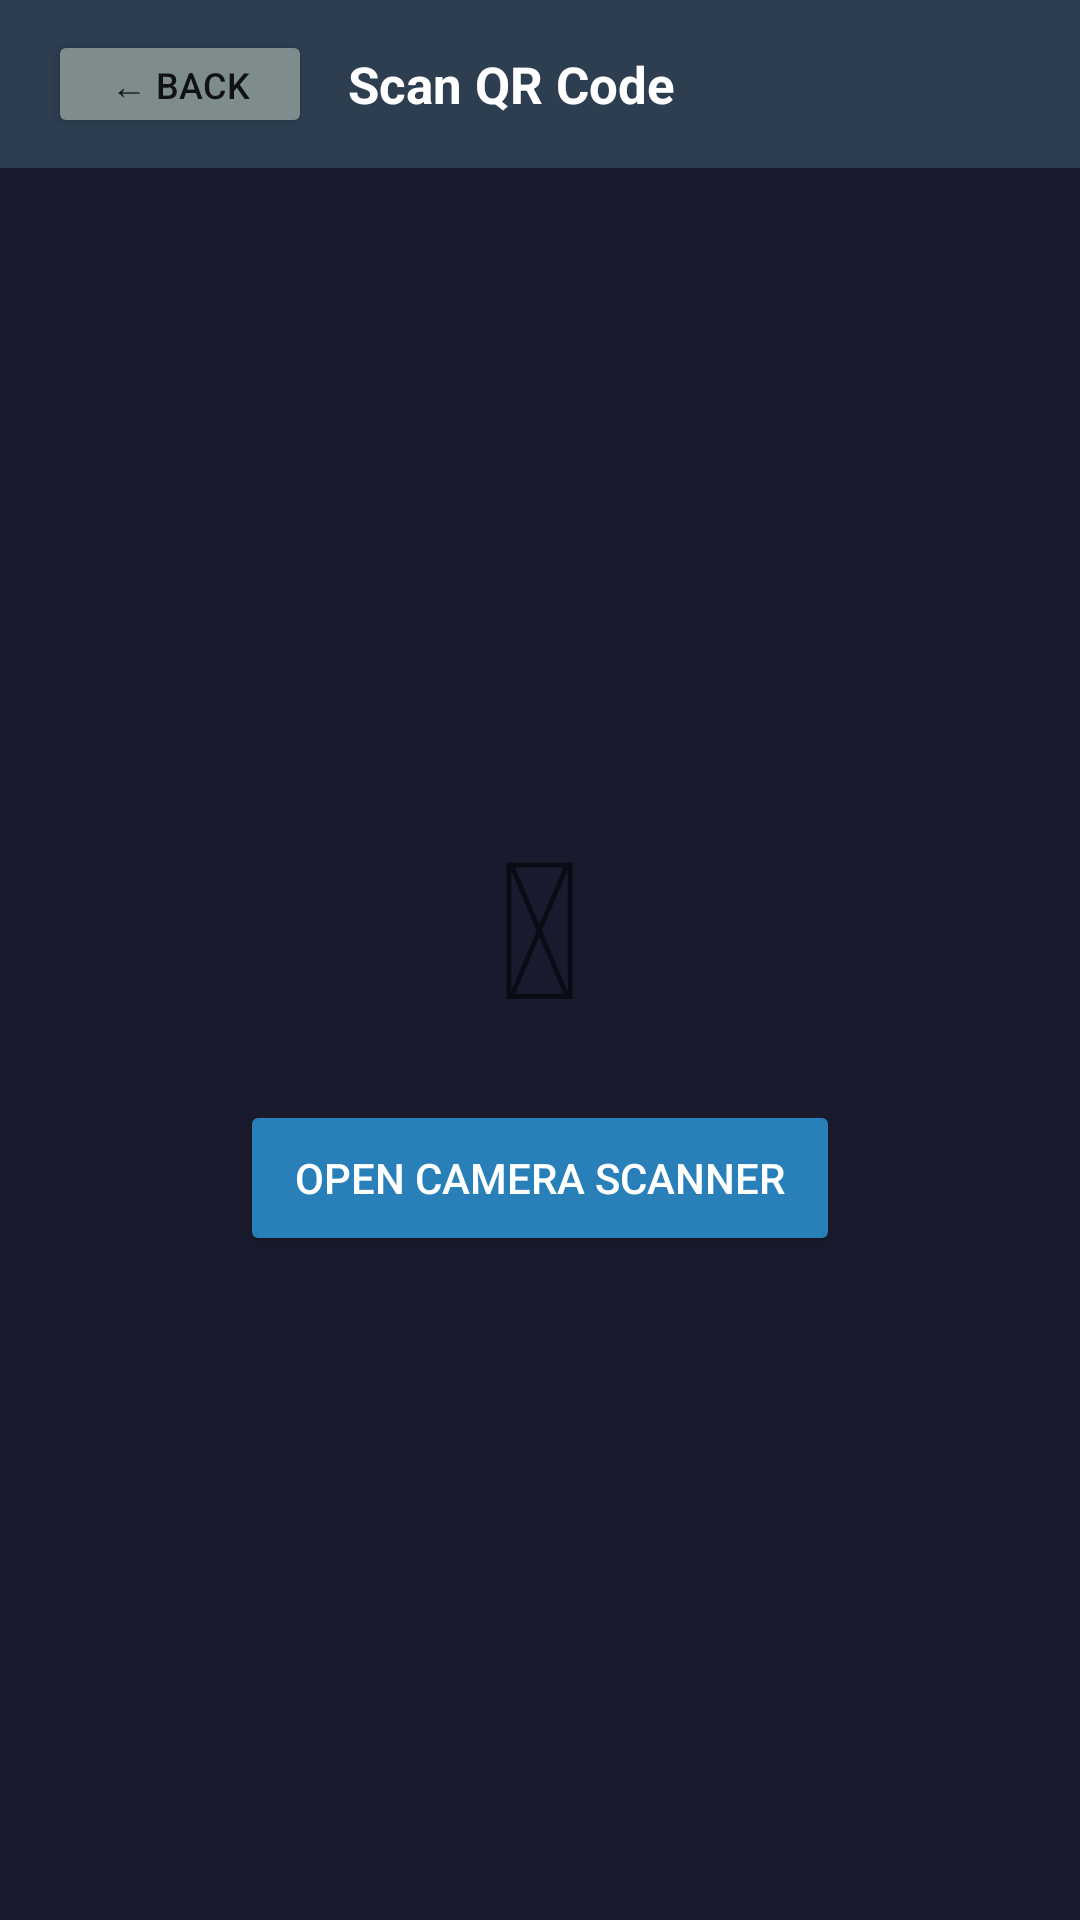

Android layout source for this screen:
<!-- AndroidManifest.xml: application theme AppTheme -->
<!-- res/layout/activity_qr_scan.xml -->
<?xml version="1.0" encoding="utf-8"?>
<LinearLayout xmlns:android="http://schemas.android.com/apk/res/android"
    android:layout_width="match_parent"
    android:layout_height="match_parent"
    android:orientation="vertical"
    android:background="#1a1a2e">

    
    <LinearLayout
        android:layout_width="match_parent"
        android:layout_height="56dp"
        android:background="#2C3E50"
        android:orientation="horizontal"
        android:gravity="center_vertical"
        android:paddingStart="16dp"
        android:paddingEnd="16dp">

        <Button
            android:id="@+id/btnBack"
            android:layout_width="wrap_content"
            android:layout_height="36dp"
            android:text="← Back"
            android:textSize="12sp"
            android:backgroundTint="#7F8C8D"
            android:layout_marginEnd="12dp" />

        <TextView
            android:layout_width="0dp"
            android:layout_height="wrap_content"
            android:layout_weight="1"
            android:text="Scan QR Code"
            android:textColor="#FFFFFF"
            android:textSize="17sp"
            android:textStyle="bold" />

    </LinearLayout>

    
    <LinearLayout
        android:layout_width="match_parent"
        android:layout_height="0dp"
        android:layout_weight="1"
        android:orientation="vertical"
        android:gravity="center"
        android:padding="32dp">

        
        <TextView
            android:layout_width="wrap_content"
            android:layout_height="wrap_content"
            android:text="&#x1F4F7;"
            android:textSize="64sp"
            android:layout_marginBottom="16dp" />

        
        <ProgressBar
            android:id="@+id/progressBar"
            android:layout_width="wrap_content"
            android:layout_height="wrap_content"
            android:visibility="gone"
            android:layout_marginBottom="16dp" />

        
        <TextView
            android:id="@+id/tvResult"
            android:layout_width="match_parent"
            android:layout_height="wrap_content"
            android:textSize="16sp"
            android:textStyle="bold"
            android:gravity="center"
            android:lineSpacingMultiplier="1.5"
            android:visibility="gone"
            android:layout_marginBottom="24dp" />

        
        <Button
            android:id="@+id/btnStartScan"
            android:layout_width="200dp"
            android:layout_height="52dp"
            android:text="Open Camera Scanner"
            android:backgroundTint="#2980B9"
            android:textColor="#FFFFFF"
            android:textSize="14sp"
            android:layout_marginBottom="12dp" />

        
        <Button
            android:id="@+id/btnScanAgain"
            android:layout_width="200dp"
            android:layout_height="52dp"
            android:text="Scan Again"
            android:backgroundTint="#27ae60"
            android:textColor="#FFFFFF"
            android:textSize="14sp"
            android:visibility="gone" />

    </LinearLayout>

</LinearLayout>
<!-- resources referenced by this layout -->
<resources>
  <style name="AppTheme" parent="Theme.AppCompat.Light.NoActionBar">
          <item name="colorPrimary">#2C3E50</item>
          <item name="colorPrimaryDark">#1a252f</item>
          <item name="colorAccent">#2980B9</item>
          <item name="android:windowBackground">#F4F6F9</item>
      </style>
</resources>
